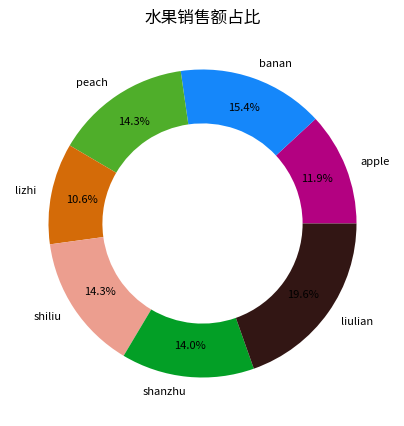

Write the Python code that produced this figure.
import matplotlib.pyplot as plt
import numpy as np


# 绘制一个正弦函数图像。
def show_1():
    # 1. 准备数据
    x = np.linspace(0, 2 * np.pi, 100)  # 在0到2π之间生成100个点
    y = np.sin(x)  # 计算对应的正弦值

    # 2. 创建画布和坐标轴
    fig, ax = plt.subplots(figsize=(8, 4))  # figsize设置画布大小(宽, 高)

    # 3. 绘制图形
    ax.plot(x, y, color='blue', linestyle='-', linewidth=2, label='sin(x)')

    # 4. 添加标题和坐标轴标签
    ax.set_title('基础正弦曲线图', fontsize=14)
    ax.set_xlabel('x (弧度)', fontsize=12)
    ax.set_ylabel('sin(x)', fontsize=12)

    # 5. 添加图例
    ax.legend()

    # 6. 显示图形
    plt.show()


# 生成柱形图
def show_2():
    categories = ['A', 'B', 'C', 'D']
    values = [10, 25, 15, 30]
    # point subplots建立坐标系
    fig, ax = plt.subplots()
    ax.bar(categories, values, color='skyblue')
    plt.show()


# 散点图 (Scatter Plot)
def show_3():
    x = np.random.rand(50)
    y = np.random.rand(50)
    fig, ax = plt.subplots()
    ax.scatter(x, y, color='red', marker='o')  # marker定义点的形状
    plt.show()


def show_4():
    # 1. 准备数据
    matrix = np.random.randint(0, 100, (3, 3))  # 3x3 的随机整数矩阵

    # 2. 创建画布
    fig, ax = plt.subplots(figsize=(6, 6))

    # 3. 使用 imshow 显示矩阵
    # cmap='hot' 使用热图配色
    # interpolation='nearest' 保持像素清晰，不进行平滑处理
    im = ax.imshow(matrix, cmap='hot', interpolation='nearest')

    # 4. 添加颜色条 (Colorbar)
    plt.colorbar(im, label='数值大小')

    # 5. (可选) 在每个格子里手动添加数值文本
    for i in range(matrix.shape[0]):
        for j in range(matrix.shape[1]):
            # 在坐标 (j, i) 处写入文本
            # ha='center' 水平居中, va='center' 垂直居中
            text_color = 'white' if matrix[i, j] > 50 else 'black'  # 根据背景深浅调整文字颜色
            ax.text(j, i, str(matrix[i, j]), ha='center', va='center', color=text_color)

    plt.title('Matplotlib imshow 矩阵显示')
    plt.show()


# 绘制饼图
def show_cake():
    print("准备打印饼图啦 ") #, np.random.rand(7, 3)
    data = np.random.randint(100, 500, 7)
    labels = ['apple', 'banan', 'peach', 'lizhi', 'shiliu', 'shanzhu', 'liulian']

    # 宽5英寸、高5英寸的正方形画布（饼图通常用正方形），每英寸120像素
    plt.figure(figsize=(5, 5), dpi=120)
    plt.pie(
        data,  # 饼图各扇区的大小
        autopct='%.1f%%',  # 自动显示百分比，保留1位小数
        radius=1,  # 饼图的半径
        pctdistance=0.8,  # 百分比到圆心的距离 0.8倍半径
        colors=np.random.rand(7, 3),  # 颜色（随机生成）
        # 分离距离
        # explode=[0.05, 0, 0.1, 0, 0, 0, 0],
        # 阴影效果
        # shadow=True,
        # 字体属性
        textprops=dict(fontsize=8, color='black'),
        # 楔子属性（生成环状饼图的关键）
        wedgeprops=dict(linewidth=1, width=0.35),
        # 标签
        labels=labels
    )
    # 定制图表的标题
    plt.title('水果销售额占比')
    plt.show()


def test_1():
    data = np.array([[1, 2, 3], [4, 5, 6], [7, 8, 9]])
    fig, ax = plt.subplots(figsize=(8, 4))  # figsize设置画布大小(宽, 高)
    # ax.plot(x, y, color='blue', linestyle='-', linewidth=2, label='sin(x)')


# 简单例子
def test_2():
    # mark x 是一个包含 120 个元素的数组，从 -2π 均匀分布到 2π
    x = np.linspace(-2 * np.pi, 2 * np.pi, 120)
    y = np.sin(x)

    # point 创建画布
    plt.figure(figsize=(8, 4), dpi=120)
    # point 绘制折线图
    plt.plot(x, y, linewidth=1, marker='*', color='red')
    # 先保存图片
    plt.savefig('test.png')  # point show()方法会清空画布，如果需要保存图片，需要在show()之前调用
    # 再显示绘图
    plt.show()


def test_3():
    x = np.linspace(-2 * np.pi, 2 * np.pi, 120)
    y1, y2 = np.sin(x), np.cos(x)
    plt.figure(figsize=(8, 4), dpi=120)

    plt.subplots()  # 推荐使用subplots 创建坐标系
    # plt.subplots(3, 1, sharex=True)  # 推荐使用这种方法创建坐标系

    # 创建坐标系（第1个图）point subplot(nrows总行数, ncols总列数, index当前子图的位置（从1开始计数)
    # plt.subplot(2, 1, 1)

    plt.plot(x, y1, linewidth=2, marker='*', color='red')

    # 创建坐标系（第2个图）
    # plt.subplot(2, 1, 2)
    plt.plot(x, y2, linewidth=2, marker='^', color='blue')
    plt.show()


if __name__ == '__main__':
    # show_1()
    # show_2()
    # show_3()
    # test_3()
    show_cake()
